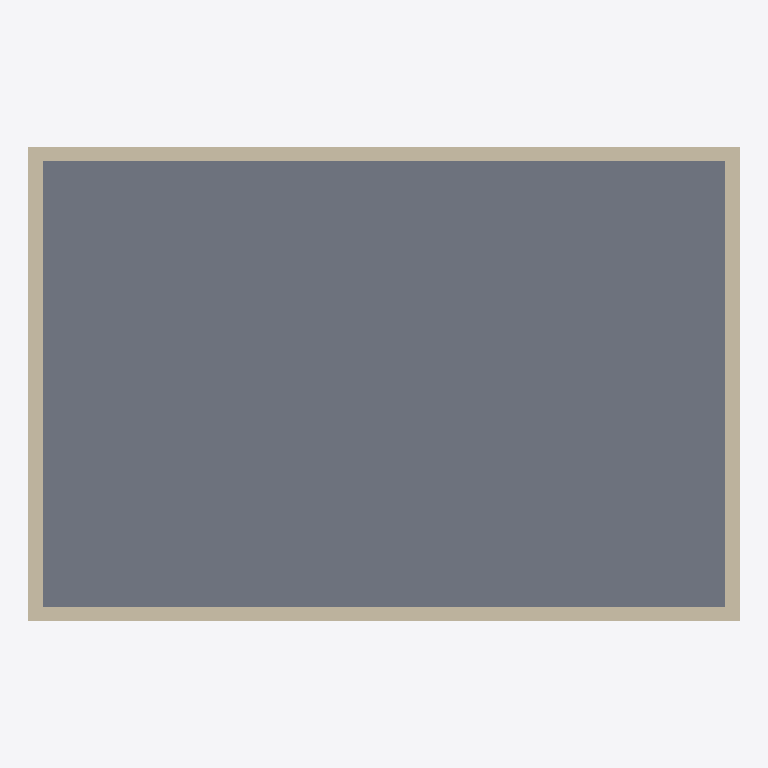
Plan cut of the same IFC building model at storey 'Erdgeschoss' (level 0.00 m, cut at 1.40 m), seen from above with north up, elements coloured by IFC class: 4 walls (beige), 1 slab (grey). Cut surfaces are drawn darker.
Extent 12.0 m × 8.0 m × 3.2 m (x, y, z). Storeys (1): Erdgeschoss at 0.00 m. Elements (9): 5 IfcWall, 2 IfcBeam, 1 IfcDuctSegment, 1 IfcSlab.

HEADER;
FILE_DESCRIPTION(('BIT-Atelier Musterprojekt - synthetisch, keine Projektdaten'),'2;1');
FILE_NAME('musterprojekt.ifc','2026-01-01T00:00:00',('BIT-Atelier'),('BIT-Atelier'),'BIT-Atelier beispielmodell-erzeugen.mjs','BIT-Atelier','');
FILE_SCHEMA(('IFC4'));
ENDSEC;
DATA;
#15=IFCPROJECT('TcbJv21lLUTBnwvdDML3fo',#5,'Musterprojekt','Synthetisches Beispielmodell der BIT-Atelier-Demo',$,$,$,(#10),#14);
#17=IFCSITE('WTlJyvBlOLdBqn3dGDV3if',#5,'Grundstueck',$,$,#16,$,$,.ELEMENT.,$,$,$,$,$);
#19=IFCBUILDING('FWVJhyxl7ONBZqpd$GF3Ri',#5,'Musterhalle',$,$,#18,$,$,.ELEMENT.,$,$,$);
#21=IFCBUILDINGSTOREY('WeqJy4GlOWiBqy8dGOa3iq',#5,'Erdgeschoss',$,$,#20,$,$,.ELEMENT.,0.0);
#34=IFCSLAB('WWSaQ33$7zccYgW995D3ii',#5,'Bodenplatte',$,$,#33,#32,$,$);
#44=IFCWALL('nYqxeK5NUBtew1kQBTaHzk',#5,'Aussenwand Sued',$,$,#43,#42,$,$);
#54=IFCWALL('_l18sXIahP4r7EydOgnVAx',#5,'Aussenwand Nord',$,$,#53,#52,$,$);
#64=IFCWALL('ByEL4kVnudH2KRAqbt_jN8',#5,'Aussenwand West',$,$,#63,#62,$,$);
#74=IFCWALL('O9RYIxi_5rUFXeO1o4BxaL',#5,'Aussenwand Ost',$,$,#73,#72,$,$);
ENDSEC;
